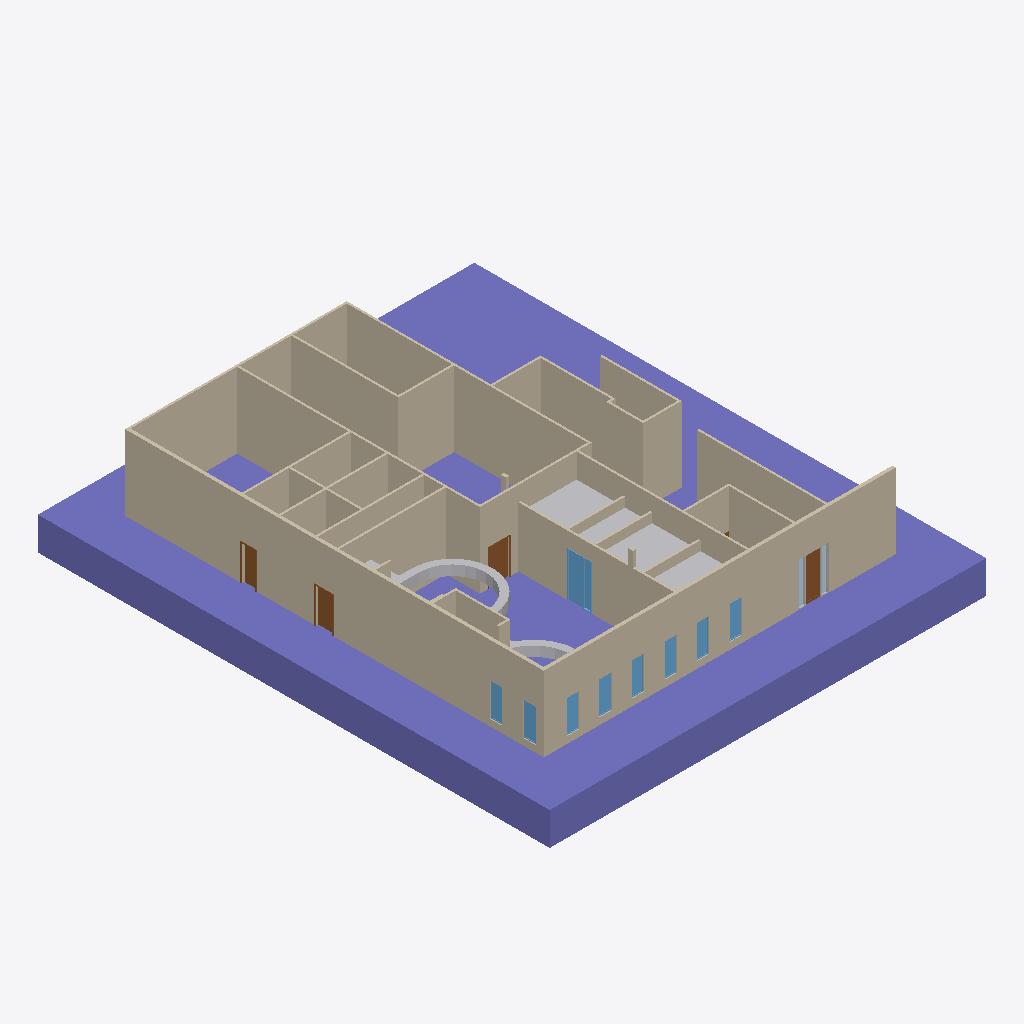
Isometric view of an IFC building model (IFC-SPF (STEP), schema IFC4, length unit metre), seen from the south-west, elements coloured by IFC class: 12 walls (beige), 9 other elements (light grey), 9 windows (light blue), 4 doors (brown), 2 plates (pale blue), 1 column (violet).
Extent 26.6 m × 31.2 m × 6.6 m (x, y, z). Elements (66): 26 IfcBuildingElementProxy, 13 IfcDoor, 13 IfcWall, 9 IfcWindow, 4 IfcPlate, 1 IfcColumn.

HEADER;
FILE_DESCRIPTION(('ViewDefinition [CoordinationView]'),'2;1');
FILE_NAME('/home/yorik/test.ifc','2016-09-14T21:52:49',('Yorik van Havre','yorik@uncreated.net'),('uncreated.net'),'IfcOpenShell','IfcOpenShell','');
FILE_SCHEMA(('IFC4'));
ENDSEC;
DATA;
#20=IFCPROJECT('7801d1ff_bc4a_473d_b47',#5,'__Offices',$,$,$,$,(#11),#19);
#7938=IFCSITE('2OUnysUiKHvfsz093rt3ko',#5,'Default Site','',$,$,$,$,.ELEMENT.,$,$,$,$,$);
#21=IFCBUILDING('2LylHGUiKHvfsz093rt3ko',#5,'PBE Jobbers building','',$,$,$,$,.ELEMENT.,$,$,$);
#7696=IFCCOLUMN('0iHwscUh8HvgnE093rt3ko',#5,'Ground plane','',$,#7693,#7695,$,$);
#527=IFCWALL('03RYLD4vn0q9vd6FWyVF2J',#5,'Existing inner walls','',$,#524,#526,$,$);
#1546=IFCWALL('03RYLD4vn0q9vd6FWyVFE1',#5,'Existing outer walls','',$,#1543,#1545,$,$);
#2120=IFCWALL('03RYLD4vn0q9vd6FWyV8rX',#5,'Existing end wall','',$,#2117,#2119,$,$);
#2387=IFCWALL('05R4M48F92b9D5NO6e9o5M',#5,'Basic Wall:Generic - 5":420965','',$,#2384,#2386,$,$);
#49=IFCWALL('0e6FZ0Uh8HvgnE093rt3ko',#5,'Wall','',$,#46,#48,$,$);
#3241=IFCBUILDINGELEMENTPROXY('2MDPFSUiKHvfsz093rt3ko',#5,'Existing bulkhead','',$,#3238,#3240,$,.ELEMENT.);
#126=IFCWALL('0f6mQ_Uh8HvgnE093rt3ko',#5,'Wall001','',$,#123,#125,$,$);
#3355=IFCBUILDINGELEMENTPROXY('0hn9TUUh8HvgnE093rt3ko',#5,'Panel','',$,#3352,#3354,$,.ELEMENT.);
#2419=IFCWALL('0yd5k8Zn5DXOpsCkC0bXwY',#5,'Existing wall - back','',$,#2416,#2418,$,$);
#3461=IFCBUILDINGELEMENTPROXY('0hnk2aUh8HvgnE093rt3ko',#5,'Panel002','',$,#3458,#3460,$,.ELEMENT.);
#201=IFCWALL('0f7gcGUh8HvgnE093rt3ko',#5,'Wall003','',$,#198,#200,$,$);
#7632=IFCWINDOW('0iFXkIUh8HvgnE093rt3ko',#5,'Door entrance','',$,#7629,#7631,$,0.0,0.0,$,$,$);
#3408=IFCBUILDINGELEMENTPROXY('0hnSZgUh8HvgnE093rt3ko',#5,'Panel001','',$,#3405,#3407,$,.ELEMENT.);
#3514=IFCBUILDINGELEMENTPROXY('0hn$XyUh8HvgnE093rt3ko',#5,'Panel003','',$,#3511,#3513,$,.ELEMENT.);
#6716=IFCDOOR('3OIkRH1ALBvhoykeSeOjgq',#5,'Single-Flush:40" x 84":426363','',$,#6713,#6715,$,0.0,0.0,$,$,$);
#4814=IFCDOOR('2FC3tmXP9CsvOH$Y7wnAYh',#5,'Single-Flush:48"x80":417800','',$,#4811,#4813,$,0.0,0.0,$,$,$);
#5467=IFCDOOR('13N$hmiET80R1nveOOnXeC',#5,'Door_Single_Storefront:one:422811','',$,#5464,#5466,$,0.0,0.0,$,$,$);
#6274=IFCDOOR('3yEXMlPQP6Dh$Dx0S_bqvB',#5,'Single-Flush:32" x 80":426211','',$,#6271,#6273,$,0.0,0.0,$,$,$);
#501=IFCWALL('2L$1dWUiKHvfsz093rt3ko',#5,'Bulkhead','',$,#498,#500,$,$);
#5179=IFCWINDOW('05R4M48F92b9D5NO6e9og7',#5,'Storefront Window:type_1:419764','',$,#5176,#5178,$,0.0,0.0,$,$,$);
#4228=IFCWINDOW('03RYLD4vn0q9vd6FWyV8hJ',#5,'Storefront Window:type_1:411617','',$,#4225,#4227,$,0.0,0.0,$,$,$);
#3652=IFCWINDOW('03RYLD4vn0q9vd6FWyV8j_',#5,'Storefront Window:type_1:411212','',$,#3649,#3651,$,0.0,0.0,$,$,$);
#4084=IFCWINDOW('03RYLD4vn0q9vd6FWyV8he',#5,'Storefront Window:type_1:411610','',$,#4081,#4083,$,0.0,0.0,$,$,$);
#2152=IFCWALL('05R4M48F92b9D5NO6e9ok$',#5,'Basic Wall:Generic - 8":419468','',$,#2149,#2151,$,$);
#3796=IFCWINDOW('03RYLD4vn0q9vd6FWyV8ff',#5,'Storefront Window:type_1:411483','',$,#3793,#3795,$,0.0,0.0,$,$,$);
#3940=IFCWINDOW('03RYLD4vn0q9vd6FWyV8hX',#5,'Storefront Window:type_1:411603','',$,#3937,#3939,$,0.0,0.0,$,$,$);
#5323=IFCWINDOW('05R4M48F92b9D5NO6e9oKR',#5,'Storefront Window:type_1:419880','',$,#5320,#5322,$,0.0,0.0,$,$,$);
#4372=IFCWINDOW('03RYLD4vn0q9vd6FWyV8hQ',#5,'Storefront Window:type_1:411624','',$,#4369,#4371,$,0.0,0.0,$,$,$);
#6756=IFCPLATE('13N$hmiET80R1nveOOnXjv',#5,'System Panel:Glazed:422638','',$,#6753,#6755,$,$);
#6779=IFCPLATE('13N$hmiET80R1nveOOnXf3',#5,'System Panel:Glazed:422868','',$,#6776,#6778,$,$);
#2613=IFCWALL('0yd5k8Zn5DXOpsCkC0bXuK',#5,'Existing small wall','',$,#2610,#2612,$,$);
#7371=IFCBUILDINGELEMENTPROXY('0iF5uGUh8HvgnE093rt3ko',#5,'Curtain Wall:2x6 ALUM. STOREFRONT SYSTEM:422645','',$,#7368,#7370,$,.ELEMENT.);
#2273=IFCWALL('05R4M48F92b9D5NO6e9oLP',#5,'Basic Wall:Generic - 8":419946','',$,#2270,#2272,$,$);
#7339=IFCBUILDINGELEMENTPROXY('0iEuxWUh8HvgnE093rt3ko',#5,'Curtain Wall:2x6 ALUM. STOREFRONT SYSTEM:422644','',$,#7336,#7338,$,.ELEMENT.);
#7307=IFCBUILDINGELEMENTPROXY('0iEiauUh8HvgnE093rt3ko',#5,'Curtain Wall:2x6 ALUM. STOREFRONT SYSTEM:422639','',$,#7304,#7306,$,.ELEMENT.);
#7403=IFCBUILDINGELEMENTPROXY('0iFIMOUh8HvgnE093rt3ko',#5,'Curtain Wall:2x6 ALUM. STOREFRONT SYSTEM:422640','',$,#7400,#7402,$,.ELEMENT.);
ENDSEC;